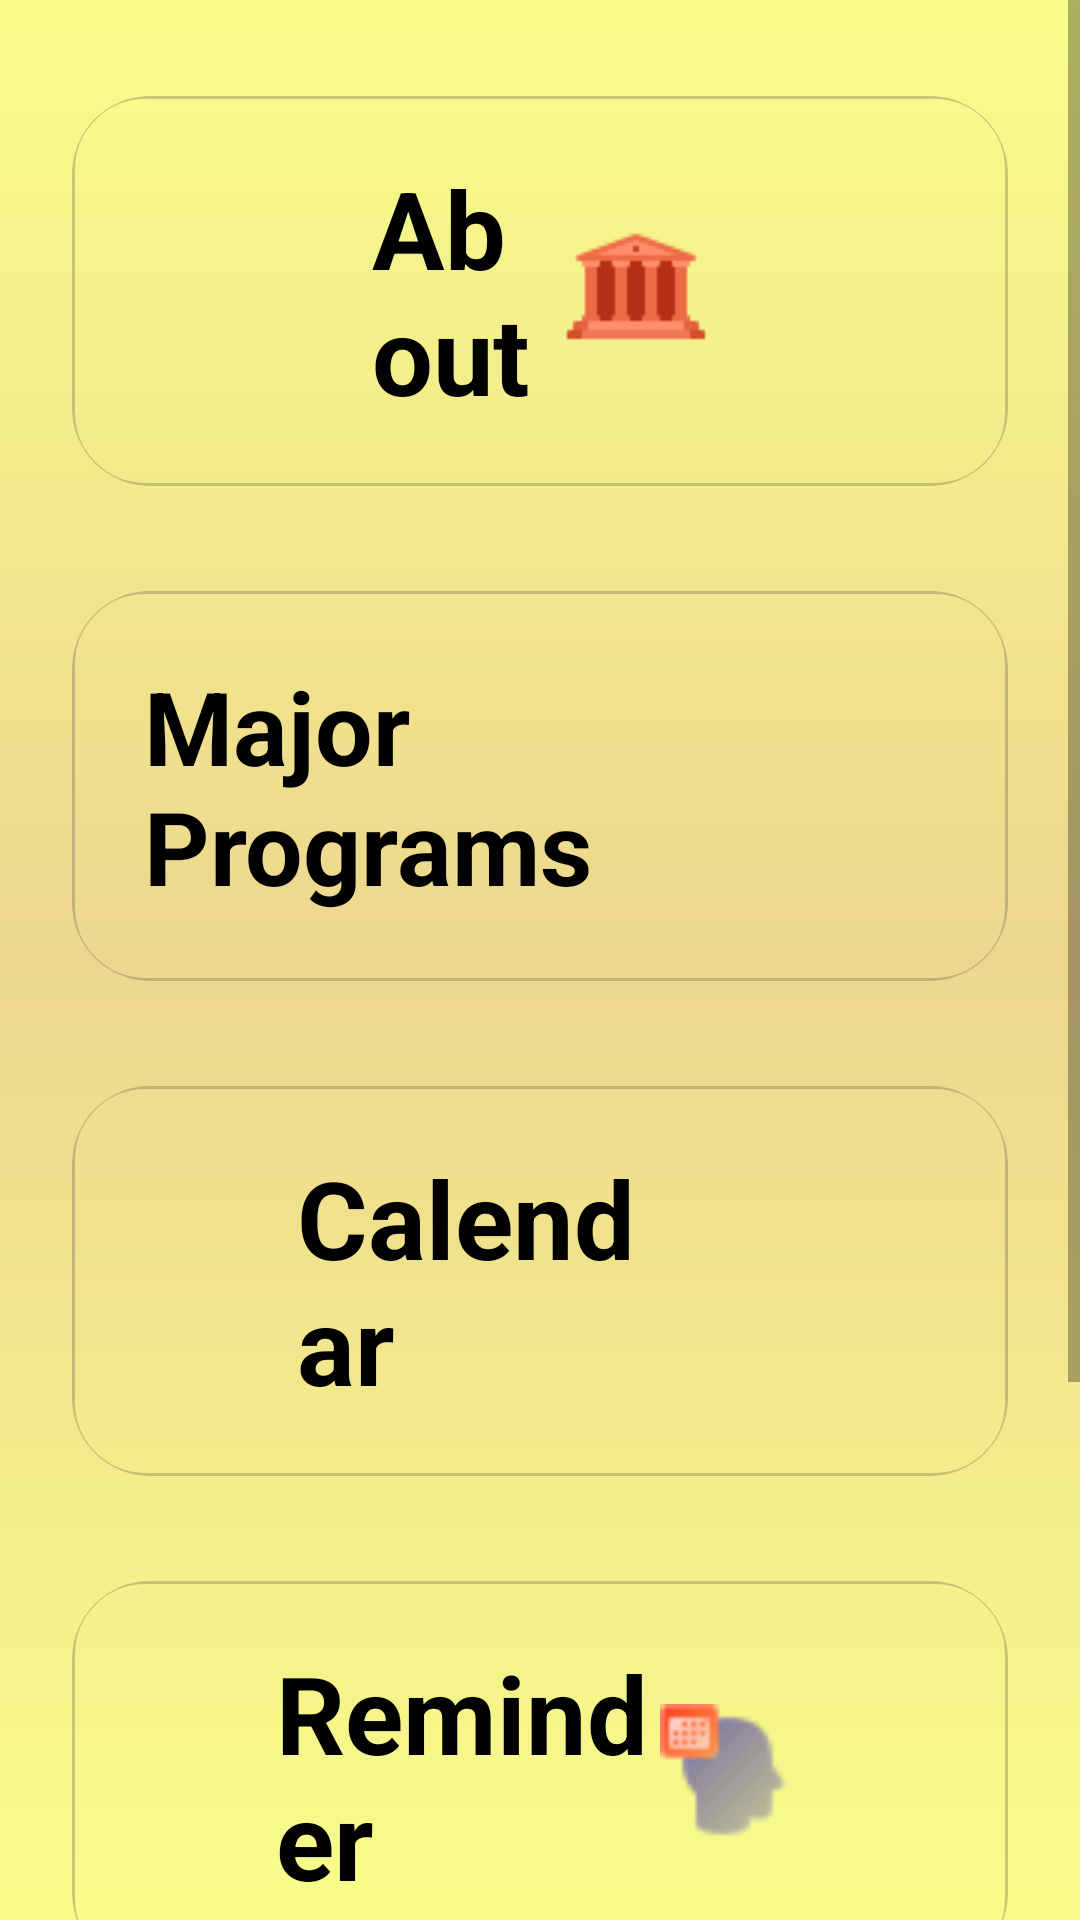

This screen was rendered from an Android layout file. Write that file and the resources it references.
<!-- AndroidManifest.xml: application theme Theme.GlassCalendar -->
<!-- res/layout/activity_home.xml -->
<?xml version="1.0" encoding="utf-8"?>
<androidx.constraintlayout.widget.ConstraintLayout
    xmlns:android="http://schemas.android.com/apk/res/android"
    xmlns:app="http://schemas.android.com/apk/res-auto"
    android:id="@+id/rootHome"
    android:layout_width="match_parent"
    android:layout_height="match_parent"
    android:background="@drawable/bg_home_gradient">

    <ScrollView
        android:id="@+id/scrollHome"
        android:layout_width="0dp"
        android:layout_height="0dp"
        android:fillViewport="true"
        app:layout_constraintTop_toTopOf="parent"
        app:layout_constraintBottom_toBottomOf="parent"
        app:layout_constraintStart_toStartOf="parent"
        app:layout_constraintEnd_toEndOf="parent">

        <LinearLayout
            android:layout_width="match_parent"
            android:layout_height="wrap_content"
            android:orientation="vertical"
            android:gravity="center_horizontal"
            android:paddingTop="32dp"
            android:paddingBottom="32dp">

            
            <androidx.cardview.widget.CardView
                android:id="@+id/cardAbout"
                android:layout_width="match_parent"
                android:layout_height="130dp"
                android:layout_marginStart="24dp"
                android:layout_marginEnd="24dp"
                android:layout_marginBottom="35dp"
                app:cardCornerRadius="26dp"
                app:cardElevation="0dp"
                app:cardUseCompatPadding="false"
                app:cardBackgroundColor="@android:color/transparent">

                
                <LinearLayout
                    android:layout_width="match_parent"
                    android:layout_height="match_parent"
                    android:background="@drawable/bg_glass_card"
                    android:gravity="center_vertical"
                    android:paddingHorizontal="100dp">

                    <TextView
                        android:layout_width="0dp"
                        android:layout_height="wrap_content"
                        android:layout_weight="1"
                        android:text="About"
                        android:textSize="36sp"
                        android:textStyle="bold"
                        android:textColor="#000000"/>

                    <ImageView
                        android:layout_width="48dp"
                        android:layout_height="48dp"
                        android:src="@drawable/ic_home_about"
                        android:contentDescription="About"/>
                </LinearLayout>
            </androidx.cardview.widget.CardView>

            
            <androidx.cardview.widget.CardView
                android:id="@+id/cardPrograms"
                android:layout_width="match_parent"
                android:layout_height="130dp"
                android:layout_marginStart="24dp"
                android:layout_marginEnd="24dp"
                android:layout_marginBottom="35dp"
                app:cardCornerRadius="26dp"
                app:cardElevation="0dp"
                app:cardUseCompatPadding="false"
                app:cardBackgroundColor="@android:color/transparent">

                <LinearLayout
                    android:layout_width="match_parent"
                    android:layout_height="match_parent"
                    android:background="@drawable/bg_glass_card"
                    android:gravity="center_vertical"
                    android:paddingHorizontal="24dp">

                    <TextView
                        android:layout_width="0dp"
                        android:layout_height="wrap_content"
                        android:layout_weight="1"
                        android:text="Major Programs"
                        android:textSize="34sp"
                        android:textStyle="bold"
                        android:textColor="#000000"/>

                    <ImageView
                        android:layout_width="48dp"
                        android:layout_height="48dp"
                        android:src="@drawable/ic_home_programs"
                        android:contentDescription="Programs"/>
                </LinearLayout>
            </androidx.cardview.widget.CardView>

            
            <androidx.cardview.widget.CardView
                android:id="@+id/cardCalendar"
                android:layout_width="match_parent"
                android:layout_height="130dp"
                android:layout_marginStart="24dp"
                android:layout_marginEnd="24dp"
                android:layout_marginBottom="35dp"
                app:cardCornerRadius="26dp"
                app:cardElevation="0dp"
                app:cardUseCompatPadding="false"
                app:cardBackgroundColor="@android:color/transparent">

                <LinearLayout
                    android:layout_width="match_parent"
                    android:layout_height="match_parent"
                    android:background="@drawable/bg_glass_card"
                    android:gravity="center_vertical"
                    android:paddingHorizontal="75dp">

                    <TextView
                        android:layout_width="0dp"
                        android:layout_height="wrap_content"
                        android:layout_weight="1"
                        android:text="Calendar"
                        android:textSize="36sp"
                        android:textStyle="bold"
                        android:textColor="#000000"/>

                    <ImageView
                        android:layout_width="48dp"
                        android:layout_height="48dp"
                        android:src="@drawable/ic_home_calendar"
                        android:contentDescription="Calendar"/>
                </LinearLayout>
            </androidx.cardview.widget.CardView>

            
            <androidx.cardview.widget.CardView
                android:id="@+id/cardReminder"
                android:layout_width="match_parent"
                android:layout_height="130dp"
                android:layout_marginStart="24dp"
                android:layout_marginEnd="24dp"
                android:layout_marginBottom="35dp"
                app:cardCornerRadius="26dp"
                app:cardElevation="0dp"
                app:cardUseCompatPadding="false"
                app:cardBackgroundColor="@android:color/transparent">

                <LinearLayout
                    android:layout_width="match_parent"
                    android:layout_height="match_parent"
                    android:background="@drawable/bg_glass_card"
                    android:gravity="center_vertical"
                    android:paddingHorizontal="68dp">

                    <TextView
                        android:layout_width="0dp"
                        android:layout_height="wrap_content"
                        android:layout_weight="1"
                        android:text="Reminder"
                        android:textSize="36sp"
                        android:textStyle="bold"
                        android:textColor="#000000"/>

                    <ImageView
                        android:layout_width="48dp"
                        android:layout_height="48dp"
                        android:src="@drawable/ic_home_reminder"
                        android:contentDescription="Reminder"/>
                </LinearLayout>
            </androidx.cardview.widget.CardView>

            
            <androidx.cardview.widget.CardView
                android:id="@+id/cardMeetings"
                android:layout_width="match_parent"
                android:layout_height="130dp"
                android:layout_marginStart="24dp"
                android:layout_marginEnd="24dp"
                android:layout_marginBottom="35dp"
                app:cardCornerRadius="26dp"
                app:cardElevation="0px"
                app:cardUseCompatPadding="false"
                app:cardBackgroundColor="@android:color/transparent">

                <LinearLayout
                    android:layout_width="match_parent"
                    android:layout_height="match_parent"
                    android:background="@drawable/bg_glass_card"
                    android:gravity="center_vertical"
                    android:paddingHorizontal="70dp">

                    <TextView
                        android:layout_width="0dp"
                        android:layout_height="wrap_content"
                        android:layout_weight="1"
                        android:text="Meetings"
                        android:textSize="36sp"
                        android:textStyle="bold"
                        android:textColor="#000000"/>

                    <ImageView
                        android:layout_width="48dp"
                        android:layout_height="48dp"
                        android:src="@drawable/ic_home_meetings"
                        android:contentDescription="Meetings"/>
                </LinearLayout>
            </androidx.cardview.widget.CardView>

        </LinearLayout>
    </ScrollView>

</androidx.constraintlayout.widget.ConstraintLayout>
<!-- resources referenced by this layout -->
<resources>
  <!-- drawable bg_glass_card (drawable) -->
  <?xml version="1.0" encoding="utf-8"?>
  <shape xmlns:android="http://schemas.android.com/apk/res/android"
      android:shape="rectangle">
  
      <solid android:color="@android:color/transparent" />
      <corners android:radius="24dp" />
      <stroke
          android:width="1dp"
          android:color="#403D3737" />
  </shape>
  <!-- drawable bg_home_gradient (drawable) -->
  <?xml version="1.0" encoding="utf-8"?>
  <shape xmlns:android="http://schemas.android.com/apk/res/android" android:shape="rectangle">
      <gradient
          android:useLevel="false"
          android:startColor="#F8FD89"
      android:centerColor="#EDD78F"
      android:endColor="#F8FD89"
      android:angle="270" />
  </shape>
  <!-- drawable ic_home_about: png bitmap (drawable, 689 bytes) -->
  <!-- drawable ic_home_meetings: png bitmap (drawable, 14519 bytes) -->
  <!-- drawable ic_home_reminder: png bitmap (drawable, 1030 bytes) -->
  <style name="Theme.GlassCalendar" parent="Theme.MaterialComponents.DayNight.NoActionBar">
          <item name="colorPrimary">@color/black</item>
          <item name="colorPrimaryVariant">@color/black</item>
          <item name="colorOnPrimary">@color/white</item>
          <item name="android:statusBarColor">@android:color/transparent</item>
          <item name="android:windowTranslucentStatus">true</item>
  
      </style>
  <color name="black">#FF000000</color>
  <color name="white">#FFFFFFFF</color>
</resources>
